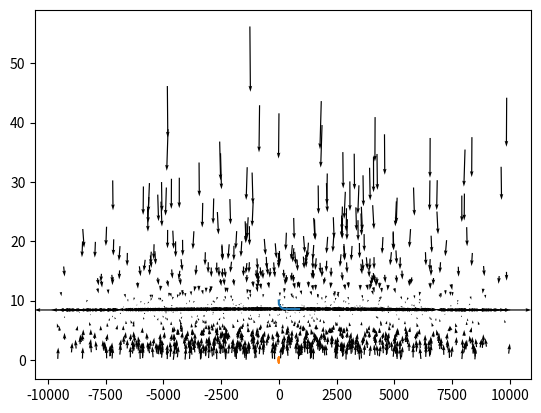

This figure's Python source:
import numpy as np
import pandas as pd
import matplotlib.pyplot as plt

# %%
Xsize = 1000
Ysize = 500
radius = Xsize / (2 * np.pi)
w = 1 * 2 * np.pi / (24 * 3600)
atmosphere = 20
surfacePressure = 1e5
g = -9.8e-3
M = 0.02896
R = 8.314e-6
T0 = 290

longitudes = np.linspace(0, 2 * np.pi, 1000, False)
latitudes = np.linspace(
    -np.pi / 2 * ((2 * Ysize - 1) / (2 * Ysize)),
    np.pi / 2 * ((2 * Ysize - 1) / (2 * Ysize)),
    Ysize,
    True,
)
altitudes = atmosphere * np.linspace(0, 1, 3, True)

X, Y, Z = np.meshgrid(longitudes, latitudes, altitudes, indexing="ij")

# Ay =
Az = np.power(radius + Z, 2) * (2 / Ysize) * (2 * np.pi / Xsize)

# %%

sunlight = 1.0 / 60 * np.cos(Y) * (1 - Z / altitudes)
cooling = -1.0 / 60 * (1 - np.cos(Y)) * Z / altitudes

# %%

"""
Vertically, gravitational pressure is the dominating force
This is modeled by
P_g = P0*e^(M0*g*h/R0*T)
Heat creates a pressure differential, thereby expanding the mass distribution upwards
This mass distribution differential creates a pressure differential by the ideal gas law
PV = (m/M)*R*T
Where less mass in lower cells results in lower ambient pressure and higher mass -> higher pressure
This differential in the horizontal plane results in wind
du/dt = -dP/dx / p
p = m/V = P*M/R*T
dP/dx = p*R*dT/dx/M + -M0*g*h/R0*T^2*dt/dx *P0*e^(M0*g*h/R0*T)
du/dt = -R*dT/dx/M + g*h/T*dt/dx

dw/dt = -dP/dz / p
dP/dz = -(P - P0) / (h - h0)
dw/dt = -(1 - P0*e^(M0*g*h0/R0*T0) / P0*e^(M0*g*h/R0*T)) / (h - h0) / M/R*T
"""

# Temperature = T0 + 0 * np.cos(Y)
# Volume = (
#     (2 * np.pi / Xsize)
#     * (2 / Ysize)
#     * (np.power(radius + Z[:, :, 1:], 3) - np.power(radius + Z[:, :, :-1], 3))
#     / 3
# )
# Mass = (
#     Az[:, :, :-1]
#     * -surfacePressure
#     * (
#         np.exp(M * g * Z[:, :, :-1] / R / Temperature[:, :, :-1])
#         - np.exp(M * g * Z[:, :, 1:] / R / Temperature[:, :, :-1])
#     )
#     / g
# )
# VelocityX = 0 * Z[:, :, :-1]
# VelocityY = 0 * Z[:, :, :-1]

# %%

Xsize = 40000
Ysize = 20000
radius = Xsize / (2 * np.pi)
w = 1 * 2 * np.pi / (24 * 3600)
atmosphere = 20
surfacePressure = 1e5
g = -9.8e-3
M = 0.02896
R = 8.314e-6
T0 = 290

elements = int(1e3)
PosX = np.zeros((elements,))
PosY = radius * np.arcsin(np.random.uniform(-1, 1, size=(elements,)))
Temp = T0 + 3 * np.cos(2 * PosY / radius)
PosZ = R * Temp / (M * g) * np.log(1 - np.random.uniform(0, 1, size=(elements,)))
VelX = np.zeros((elements,))
VelY = np.random.uniform(-0.001, 0.001, (elements,))
VelZ = np.zeros((elements,))

dt = 1
for i in range(24 * 60 * 60):
    f = 2 * w * np.sin(PosY / radius)
    T = T0 + 3 * np.cos(2 * PosY / radius)
    dTdy = -3 * 2 / radius * np.sin(2 * PosY / radius)
    VelZ = np.power(0.5, dt) * VelZ + (-R * Temp / (M * g) - PosZ) * 1e-3 * dt
    Temp += 0 * (T - Temp) * np.exp(-PosZ) * 1e-9 * dt
    PosX += VelX * dt / np.cos(PosY / radius)
    PosY += VelY * dt
    PosZ += VelZ * dt
    ax = VelY * f
    ay = -VelX * f + (R * dTdy / M + g * PosZ / T * dTdy)
    VelX += ax * dt
    VelY += ay * dt

    if i == 0:
        plt.figure()
        plt.quiver(PosY, PosZ, VelY, VelZ)
        plt.show()

plt.quiver(PosY, PosZ, VelY, VelZ)

# %%

elements = int(1e5)
PosX = np.zeros((elements,))
PosY = 0 * radius * np.arcsin(np.random.uniform(-1, 1, size=(elements,)))
Temp = T0 + 30 * np.cos(2 * PosY / radius)
PosZ = 10 + 0 * R * Temp / (M * g) * np.log(
    1 - np.random.uniform(0, 1, size=(elements,))
)
VelX = np.zeros((elements,))
VelY = np.zeros((elements,)) + 0.01
VelZ = np.zeros((elements,))
AccX = np.zeros((elements,))
AccY = np.zeros((elements,))
AccY1 = np.zeros((elements,))
AccY2 = np.zeros((elements,))

dt = 1
for i in range(1, elements):
    f = 2 * w * np.sin(PosY[i - 1] / radius)
    T = T0 + 3 * np.cos(2 * PosY[i - 1] / radius)
    dTdy = -3 * 2 / radius * np.sin(2 * PosY[i - 1] / radius)
    VelZ[i] = (
        np.power(0.90, dt) * VelZ[i - 1]
        + (-R * Temp[i - 1] / (M * g) - PosZ[i - 1]) * 1e-3 * dt
    )
    Temp[i] = Temp[i - 1] + (T - Temp[i - 1]) * np.exp(-PosZ[i - 1]) * 1e-0 * dt
    PosX[i] = PosX[i - 1] + VelX[i - 1] * dt / np.cos(PosY[i - 1] / radius)
    PosY[i] = PosY[i - 1] + VelY[i - 1] * dt
    PosZ[i] = PosZ[i - 1] + VelZ[i - 1] * dt
    AccX[i - 1] = VelY[i - 1] * f
    AccY1[i - 1] = -VelX[i - 1] * f
    AccY2[i - 1] = R * dTdy / M + g * PosZ[i - 1] / T * dTdy
    AccY[i - 1] = AccY1[i - 1] + AccY2[i - 1]
    VelX[i] = VelX[i - 1] + AccX[i - 1] * dt
    VelY[i] = VelY[i - 1] + AccY[i - 1] * dt

plt.plot(PosY, PosZ)

# %%

"""
p = m/V
PV = m/M * R*T
p = m/V = P*M/R*T
p*R*T/M = P
m = P*V*M/R*T

P = R/M*p(h)*T(h) + S P*M/R*T * g*dh = Spgdh
dP/dh = P*M/R*T * g
m = SdP/dh*dV = S P*M/R*T * g * dA(h) * dh
P = P0*e^(M*g*h/R*T)
dw/dt = -dP/dh/p + g
"""

# %%

vx = 0
vy = 0.5 * 0.1 / 60 / 60
px = 0
py = 0 * np.pi / 6 * radius
pxs = [px]
pys = [py]
dt = 1
for i in range(1000000):
    f = 2 * w * np.sin(py)
    px += vx * dt / np.cos(py)
    py += vy * dt
    vx += vy * dt * f
    vy -= vx * dt * f
    pxs += [px]
    pys += [py]

plt.plot(pxs, pys)
